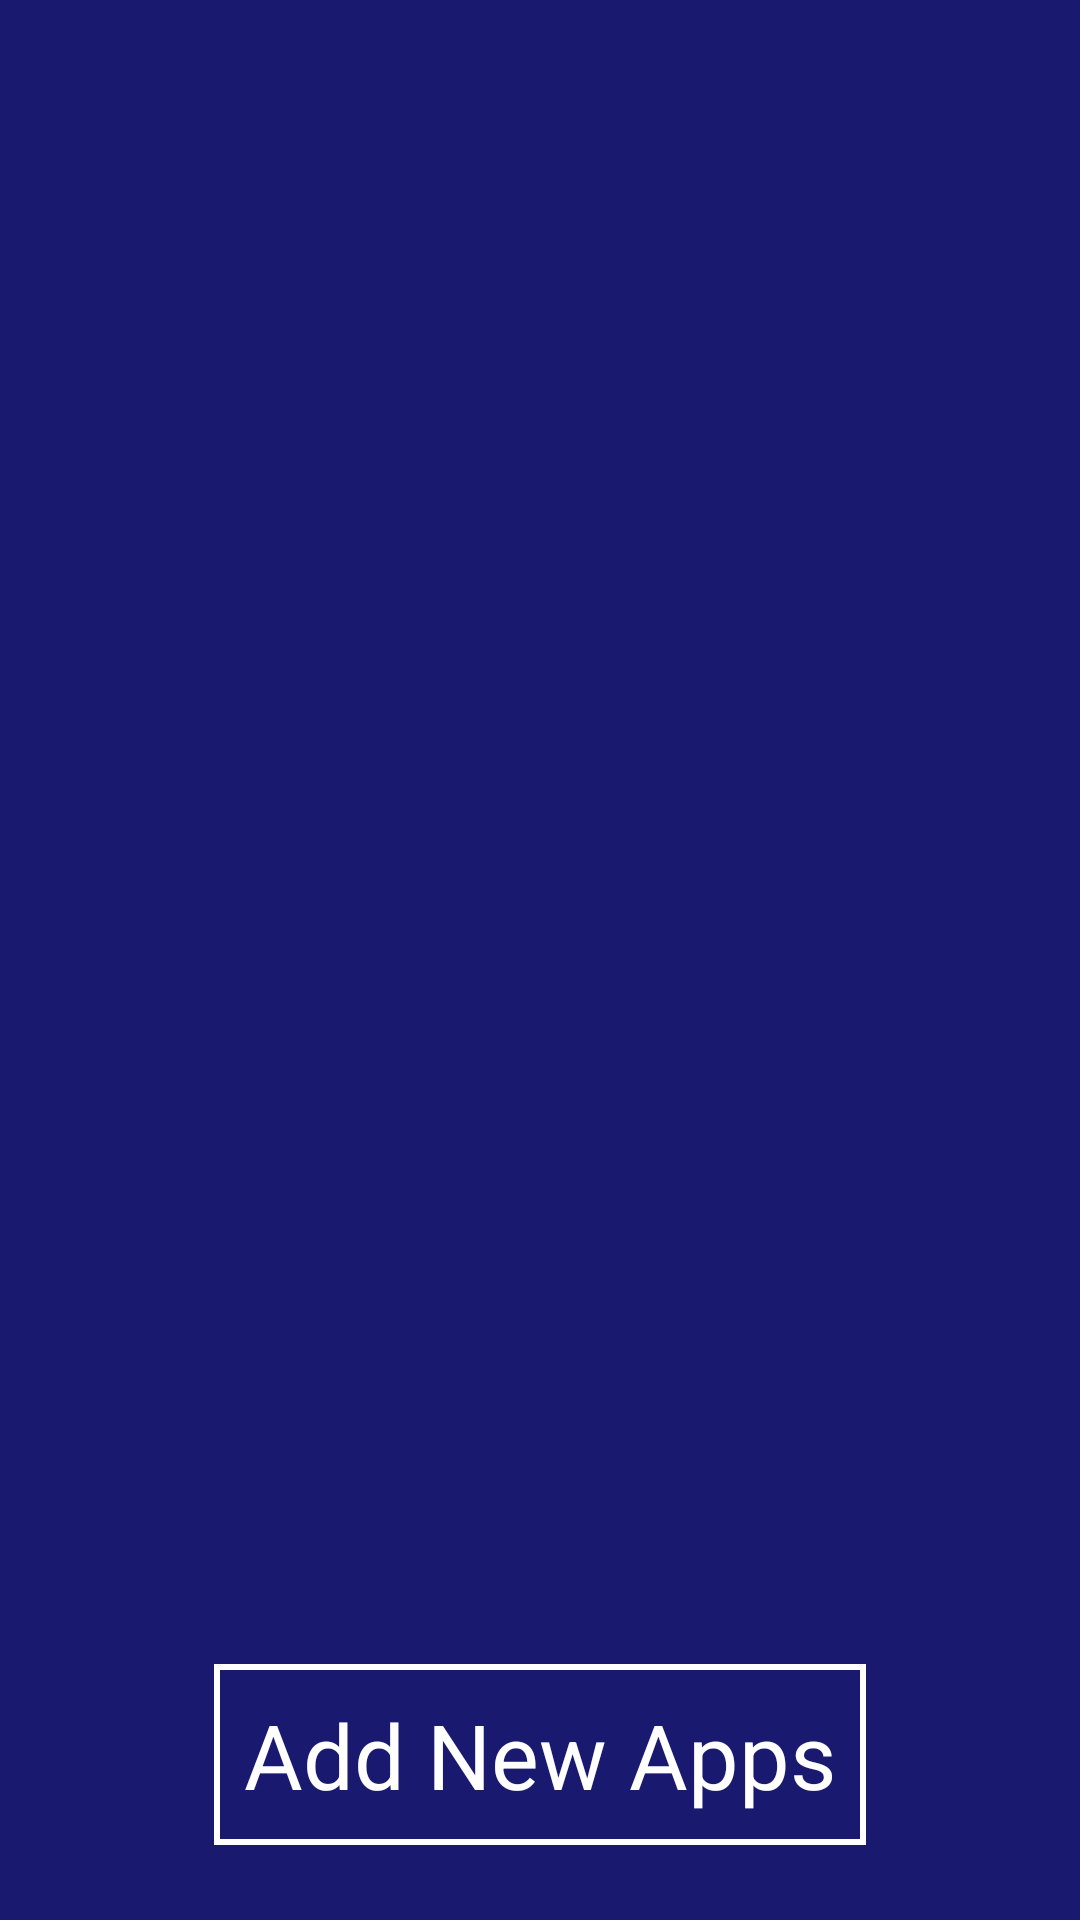

Here is an Android app screen rendered from its layout file. Give the layout XML and the strings, colors and styles it references.
<!-- AndroidManifest.xml: application theme AppTheme -->
<!-- res/layout/activity_my_favorite_apps.xml -->
<?xml version="1.0" encoding="utf-8"?>
<android.support.constraint.ConstraintLayout  xmlns:android="http://schemas.android.com/apk/res/android"
    xmlns:app="http://schemas.android.com/apk/res-auto"
    xmlns:tools="http://schemas.android.com/tools"
    android:layout_width="match_parent"
    android:layout_height="match_parent"
    android:background="#191970"
    tools:context=".MyFavoriteApps">

    <ListView
        android:id="@+id/List_Favorite"
        android:layout_width="match_parent"
        android:layout_height="@+id/TextView1"
        app:layout_constraintBottom_toTopOf="@+id/TextView1"
        app:layout_constraintEnd_toEndOf="parent"
        app:layout_constraintHorizontal_bias="1.0"
        app:layout_constraintStart_toStartOf="parent"
        app:layout_constraintTop_toTopOf="parent">

    </ListView>

    <TextView
        android:id="@+id/TextView1"
        android:layout_width="wrap_content"
        android:layout_height="wrap_content"
        android:layout_marginBottom="25dp"
        android:background="@drawable/border_textview"
        android:gravity="center"
        android:onClick="ClickAddApps"
        android:text="@string/text_AddFavoriteApps"
        android:textColor="#FFFFFF"
        android:textSize="30sp"
        app:layout_constraintBottom_toBottomOf="parent"
        app:layout_constraintEnd_toEndOf="parent"
        app:layout_constraintHorizontal_bias="0.5"
        app:layout_constraintStart_toStartOf="parent" />

</android.support.constraint.ConstraintLayout>
<!-- resources referenced by this layout -->
<resources>
  <!-- drawable border_textview (drawable) -->
  <?xml version="1.0" encoding="utf-8"?>
  <shape xmlns:android="http://schemas.android.com/apk/res/android">
  
      <stroke
          android:width="2dp"
          android:color="#FFFFFF"/>
      <padding
          android:bottom="10sp"
          android:left="10sp"
          android:right="10sp"
          android:top="10sp"/>
  
  </shape>
  <string name="text_AddFavoriteApps">Add New Apps</string>
  <style name="AppTheme" parent="Theme.AppCompat.Light.DarkActionBar">
          
          <item name="colorPrimary">@color/colorPrimary</item>
          <item name="colorPrimaryDark">@color/colorPrimaryDark</item>
          <item name="colorAccent">@color/colorAccent</item>
      </style>
  <color name="colorPrimary">#2196F3</color>
  <color name="colorPrimaryDark">#191970</color>
  <color name="colorAccent">#03DAC5</color>
      //#3700B3
</resources>
